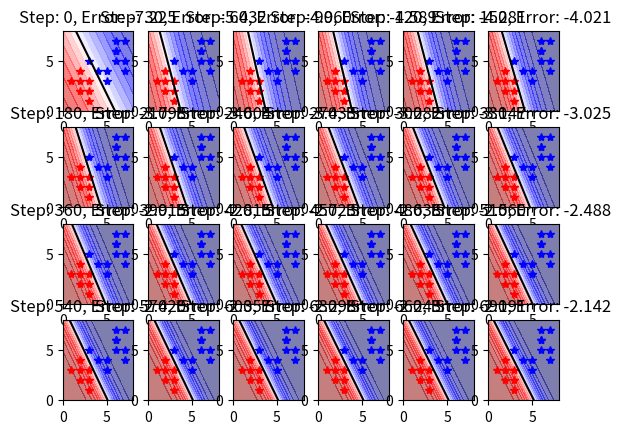

Recreate this plot in Python.
import numpy as np
from matplotlib import pyplot as plt

#print(np.linspace(-20,20,10))
#exit()
# The data
x1_coords = np.array([2,1,3,2,3,3,2,3,5,5,6,4,7,6,6,6,7,7])
x2_coords = np.array([3,3,1,2,3,2,4,5,3,4,5,4,7,7,6,6,5,4])
X = np.stack(
  [np.ones_like(x1_coords), x1_coords, x2_coords], axis=1
)
y = np.array([1,1,1,1,1,1,1,0,0,0,0,0,0,0,0,0,0,0])

# Lineare regression
pseudoinv = np.linalg.inv(X.T@X)@X.T
model = pseudoinv@(2*y-1)
print("Linear model: ", model)
# Evaluate linear regression model
print("Linear prediction: ", X @ model)

N_STEPS = 720
STEPS_TO_SHOW = 24
SHOW_EVERY = N_STEPS // STEPS_TO_SHOW 
rows = 4
cols = 6
fig, axs = plt.subplots(rows, cols)

step = 0
eta = 0.01
cnt = 0
while step < N_STEPS:
  # Evaluate logistic regression model
  P = 1.0 / (1.0 + np.exp(-X @ model))
  
  delta = (y-P)
  grad = np.array(
    [
      np.sum(delta * np.ones_like(y)),
      np.sum(delta * x1_coords),
      np.sum(delta * x2_coords),
    ]
    )
  
  if step % SHOW_EVERY == 0:
    print("Step: ", step)
    print("Logistic propabilities: ", P)
    error = np.sum(y*np.log(P)+(1-y)*(np.log(1-P)))
    print("Error:", error)

    x1, x2 = np.meshgrid(np.linspace(0,8,30), np.linspace(0,8,30))
    z = model[0] + model[1] * x1 + model[2] * x2
    z = 1.0 / (1.0 + np.exp(-z))

    print(cnt)
    a = axs[cnt//cols, cnt%cols]
    
    a.plot(x1_coords[y == 1], x2_coords[y == 1], 'r*')
    a.plot(x1_coords[y == 0], x2_coords[y == 0], 'b*')
    #a.contourf(x1, x2, z, levels=[-100,0.5, 100], colors=["b","r"], alpha=.2)
    a.contourf(x1, x2, z, levels=np.linspace(0,1,19), alpha=.5, cmap="seismic")
    a.contour(x1, x2, z, levels=[0.5], colors=["k"])
    a.set_title(f"Step: {step}, Error: {error:.3f}")
    
    cnt = cnt + 1

  #print("Gradient:", grad)
  #print(" ")
  model = model + eta * grad
  step = step + 1 

plt.show()
print("Model: ", model)    